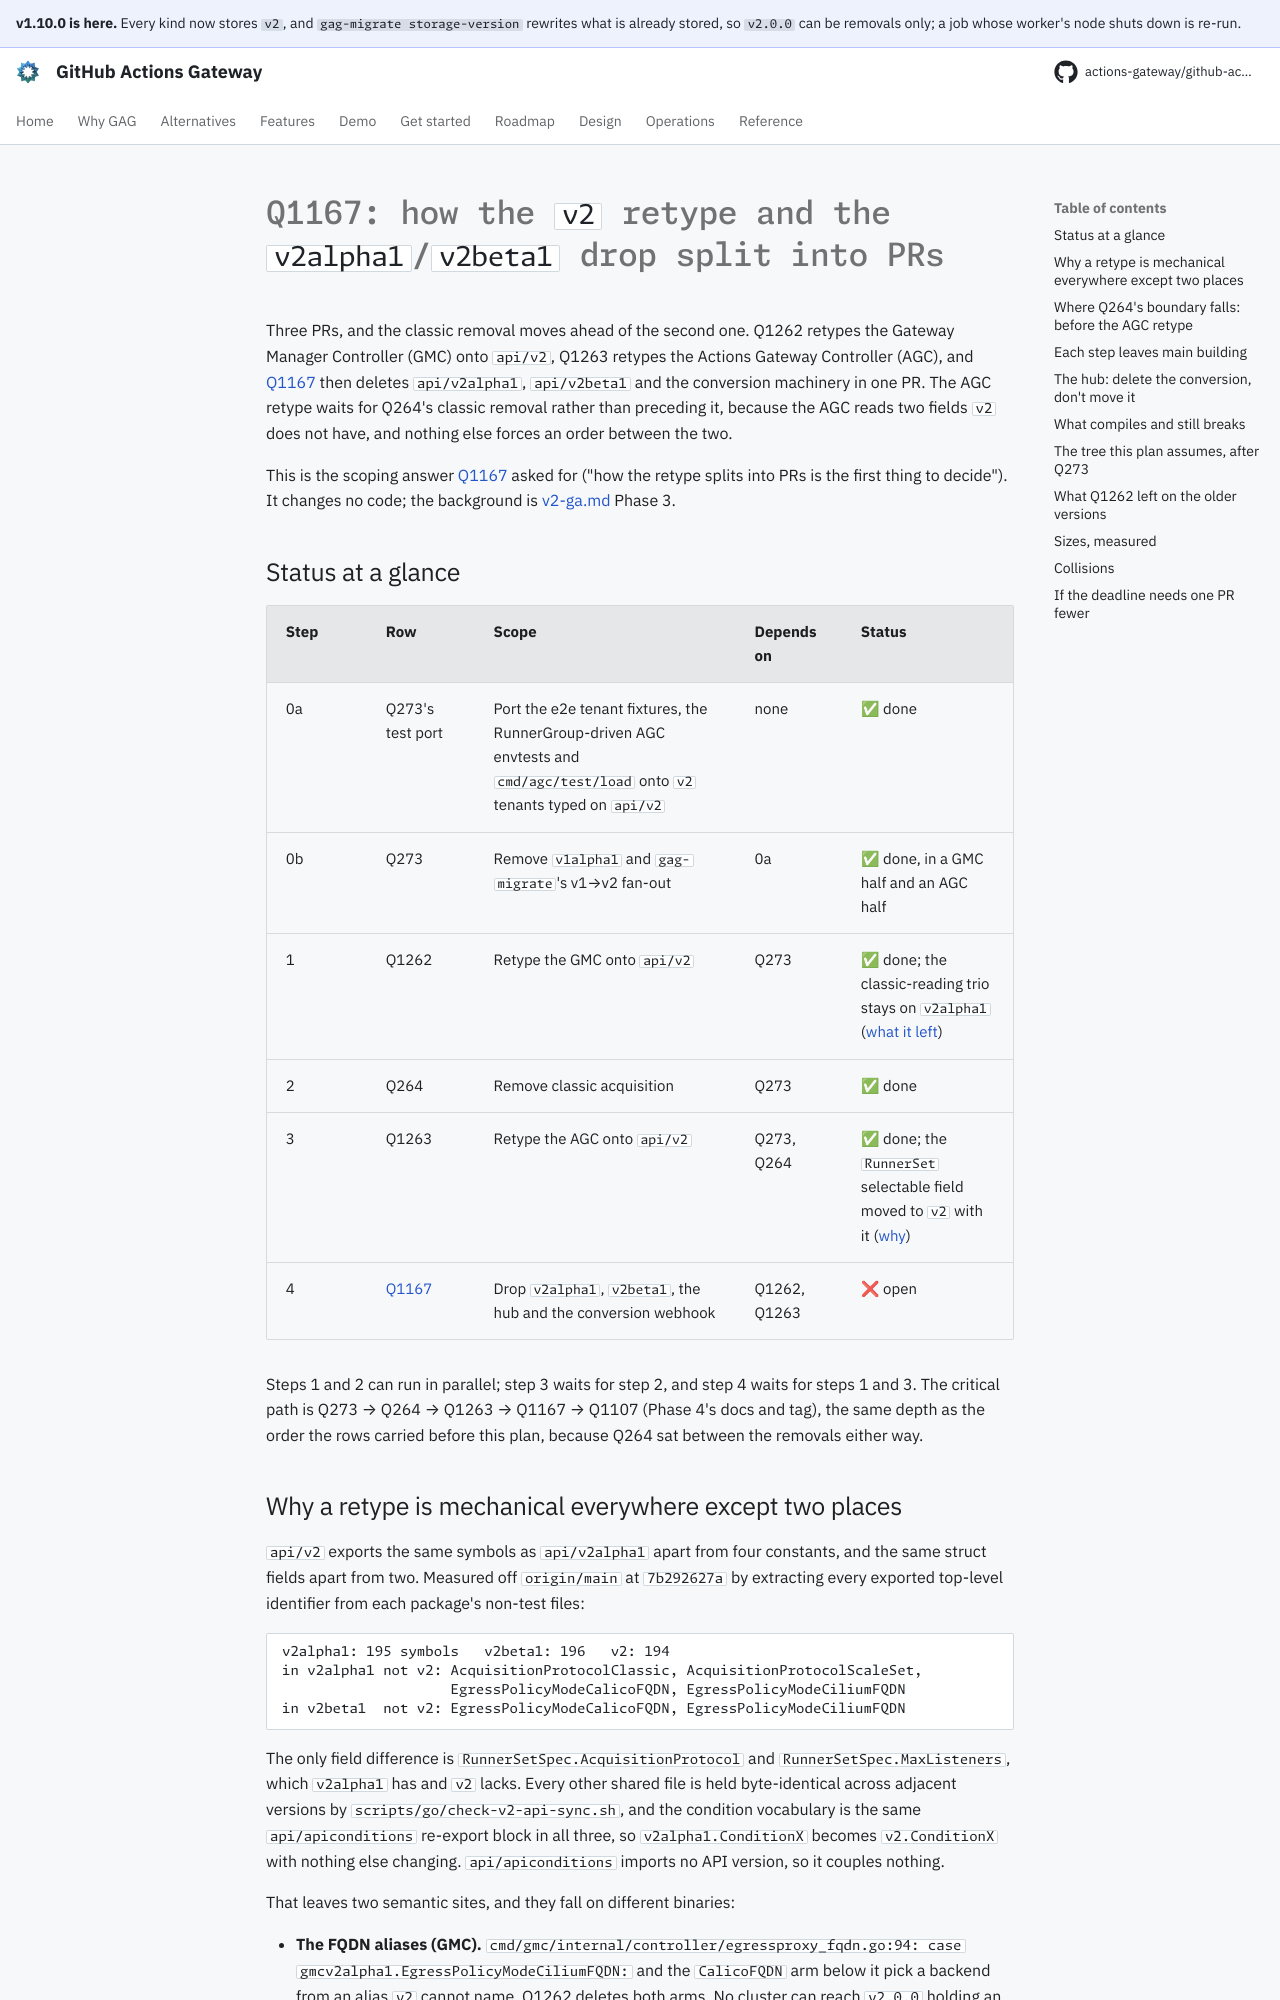

repository: actions-gateway/github-actions-gateway · page: dev/plan/q1167-v2-retype-split/index.html · generator: mkdocs

# Q1167: how the `v2` retype and the `v2alpha1`/`v2beta1` drop split into PRs

Three PRs, and the classic removal moves ahead of the second one.
Q1262 retypes the Gateway Manager Controller (GMC) onto `api/v2`, Q1263 retypes the Actions Gateway Controller (AGC), and [Q1167](../queue/Q1167.md) then deletes `api/v2alpha1`, `api/v2beta1` and the conversion machinery in one PR.
The AGC retype waits for Q264's classic removal rather than preceding it, because the AGC reads two fields `v2` does not have, and nothing else forces an order between the two.

This is the scoping answer [Q1167](../queue/Q1167.md) asked for ("how the retype splits into PRs is the first thing to decide").
It changes no code; the background is [v2-ga.md](v2-ga.md) Phase 3.

## Status at a glance

| Step | Row | Scope | Depends on | Status |
|---|---|---|---|---|
| 0a | Q273's test port | Port the e2e tenant fixtures, the RunnerGroup-driven AGC envtests and `cmd/agc/test/load` onto `v2` tenants typed on `api/v2` | none | ✅ done |
| 0b | Q273 | Remove `v1alpha1` and `gag-migrate`'s v1→v2 fan-out | 0a | ✅ done, in a GMC half and an AGC half |
| 1 | Q1262 | Retype the GMC onto `api/v2` | Q273 | ✅ done; the classic-reading trio stays on `v2alpha1` ([what it left](#what-q1262-left-on-the-older-versions)) |
| 2 | Q264 | Remove classic acquisition | Q273 | ✅ done |
| 3 | Q1263 | Retype the AGC onto `api/v2` | Q273, Q264 | ✅ done; the `RunnerSet` selectable field moved to `v2` with it ([why](#each-step-leaves-main-building)) |
| 4 | [Q1167](../queue/Q1167.md) | Drop `v2alpha1`, `v2beta1`, the hub and the conversion webhook | Q1262, Q1263 | ❌ open |

Steps 1 and 2 can run in parallel; step 3 waits for step 2, and step 4 waits for steps 1 and 3.
The critical path is Q273 → Q264 → Q1263 → Q1167 → Q1107 (Phase 4's docs and tag), the same depth as the order the rows carried before this plan, because Q264 sat between the removals either way.

## Why a retype is mechanical everywhere except two places

`api/v2` exports the same symbols as `api/v2alpha1` apart from four constants, and the same struct fields apart from two.
Measured off `origin/main` at `7b292627a` by extracting every exported top-level identifier from each package's non-test files:

```text
v2alpha1: 195 symbols   v2beta1: 196   v2: 194
in v2alpha1 not v2: AcquisitionProtocolClassic, AcquisitionProtocolScaleSet,
                    EgressPolicyModeCalicoFQDN, EgressPolicyModeCiliumFQDN
in v2beta1  not v2: EgressPolicyModeCalicoFQDN, EgressPolicyModeCiliumFQDN
```

The only field difference is `RunnerSetSpec.AcquisitionProtocol` and `RunnerSetSpec.MaxListeners`, which `v2alpha1` has and `v2` lacks.
Every other shared file is held byte-identical across adjacent versions by `scripts/go/check-v2-api-sync.sh`, and the condition vocabulary is the same `api/apiconditions` re-export block in all three, so `v2alpha1.ConditionX` becomes `v2.ConditionX` with nothing else changing.
`api/apiconditions` imports no API version, so it couples nothing.

That leaves two semantic sites, and they fall on different binaries:

- **The FQDN aliases (GMC).** `cmd/gmc/internal/controller/egressproxy_fqdn.go:94:	case gmcv2alpha1.EgressPolicyModeCiliumFQDN:` and the `CalicoFQDN` arm below it pick a backend from an alias `v2` cannot name.
  Q1262 deletes both arms.
  No cluster can reach `v2.0.0` holding an alias: the 1.10 storage sweep checks for one before writing anything and stops (`cmd/gmc/internal/migrate/storageversion.go:220:			if mode == string(v2beta1.EgressPolicyModeCiliumFQDN) ||`), so `storedVersions` is never pruned and the `v2.0.0` CRD apply is rejected, and admission has refused new alias writes since 1.9 (Q1085).
- **The classic fields (AGC).** `runnerset_controller.go` reads `rs.Spec.AcquisitionProtocol` or `rs.Spec.MaxListeners` at nine sites, for example `cmd/agc/internal/controller/runnerset_controller.go:536:	if err := pool.EnsureAgents(ctx, rs.Spec.MaxListeners, instToken); err != nil {`.
  These cannot compile against `v2`.
  That is the boundary with Q264, in the next section.
